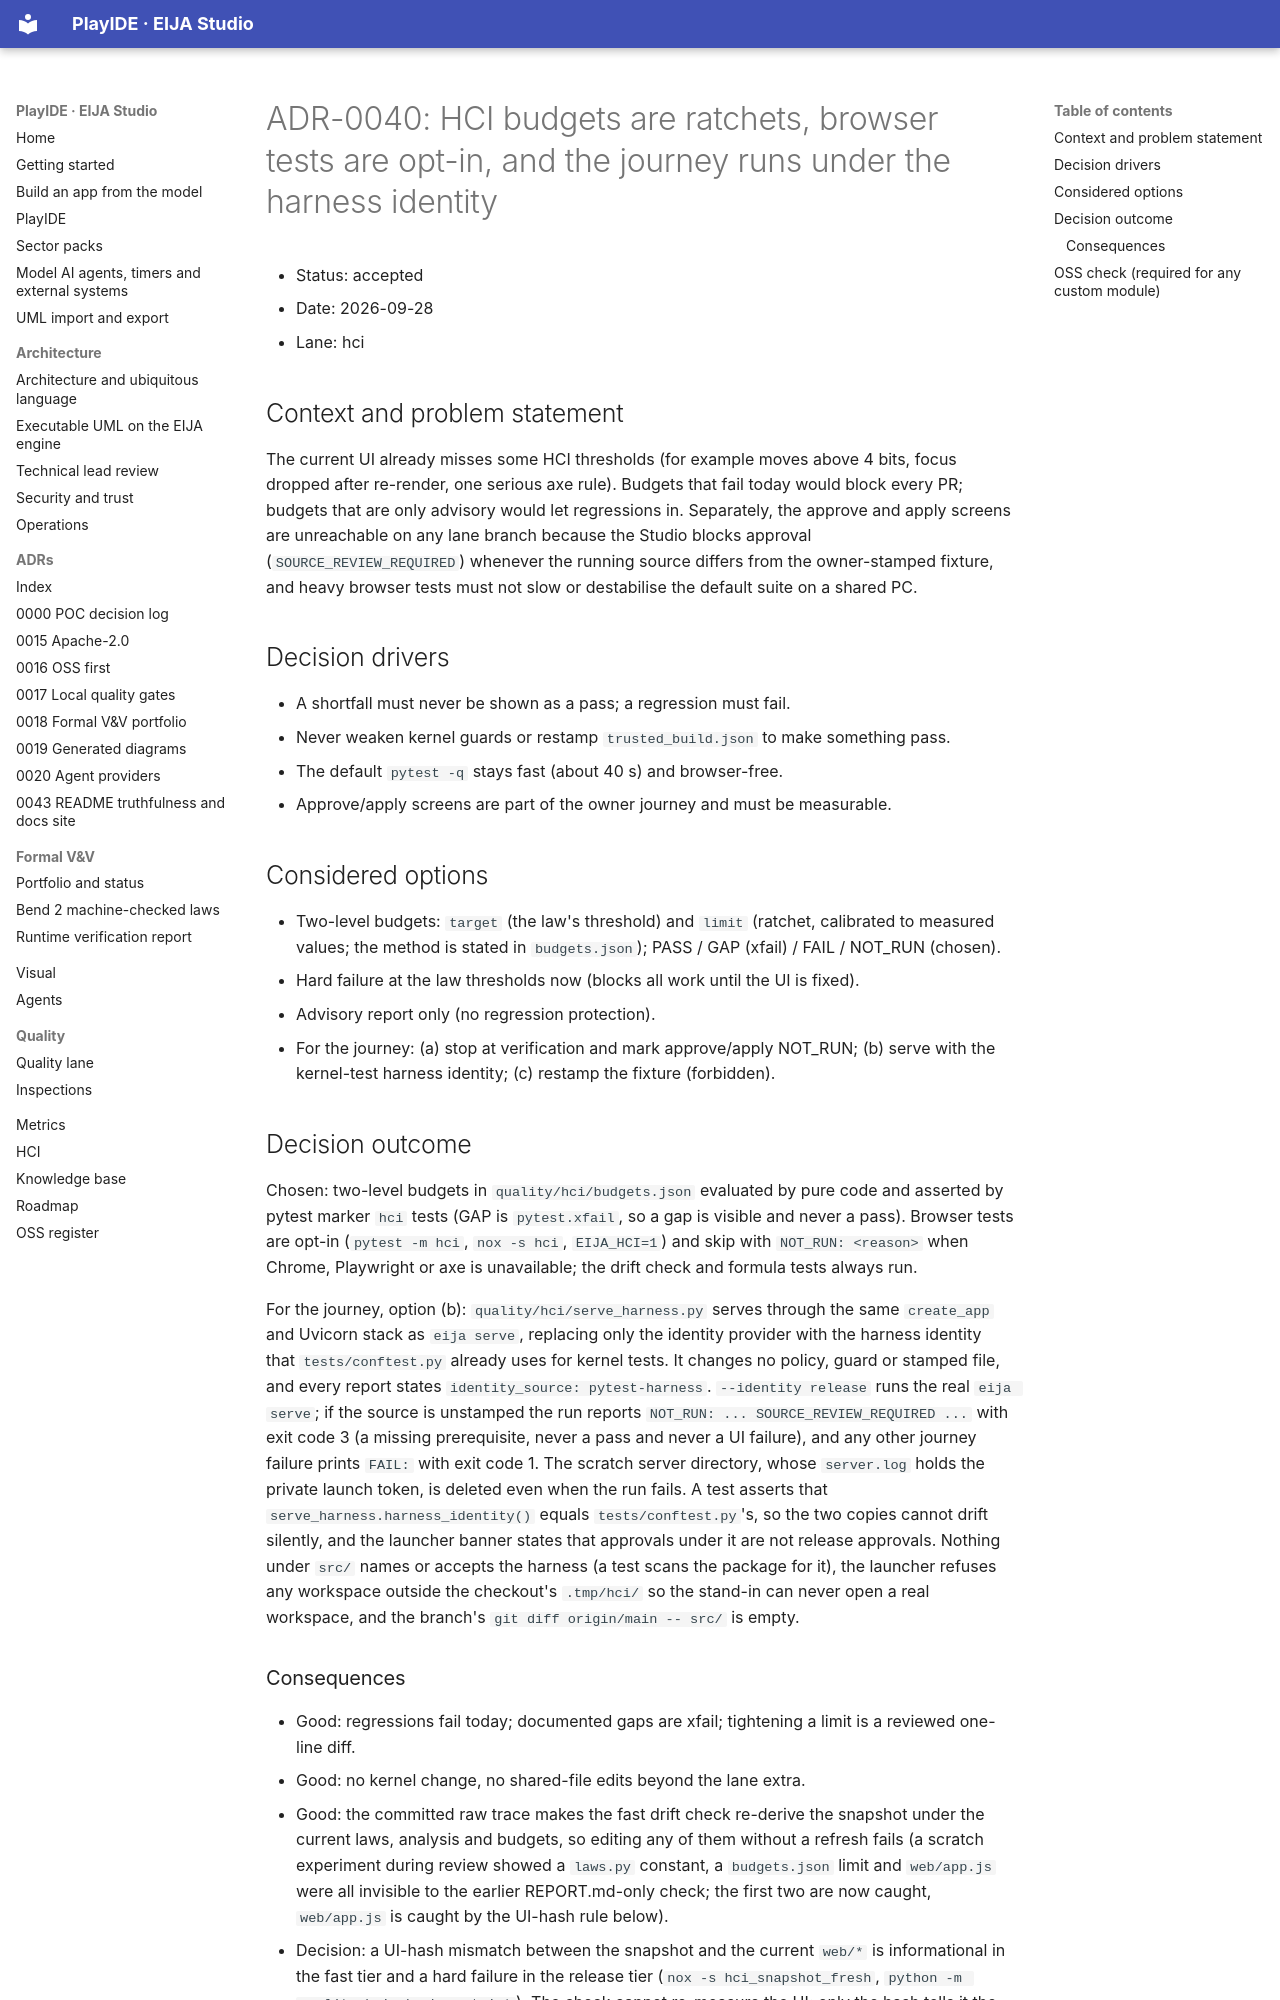

repository: 45ck/eija-studio · page: adr/0040-hci-budgets-as-ratchets-and-harness-identity/index.html · generator: mkdocs

# ADR-0040: HCI budgets are ratchets, browser tests are opt-in, and the journey runs under the harness identity

* Status: accepted
* Date: 2026-09-28
* Lane: hci

## Context and problem statement

The current UI already misses some HCI thresholds (for example moves above 4 bits, focus dropped after re-render, one serious axe rule). Budgets that fail today would block every PR; budgets that are only advisory would let regressions in. Separately, the approve and apply screens are unreachable on any lane branch because the Studio blocks approval (`SOURCE_REVIEW_REQUIRED`) whenever the running source differs from the owner-stamped fixture, and heavy browser tests must not slow or destabilise the default suite on a shared PC.

## Decision drivers

* A shortfall must never be shown as a pass; a regression must fail.
* Never weaken kernel guards or restamp `trusted_build.json` to make something pass.
* The default `pytest -q` stays fast (about 40 s) and browser-free.
* Approve/apply screens are part of the owner journey and must be measurable.

## Considered options

* Two-level budgets: `target` (the law's threshold) and `limit` (ratchet, calibrated to measured values; the method is stated in `budgets.json`); PASS / GAP (xfail) / FAIL / NOT_RUN (chosen).
* Hard failure at the law thresholds now (blocks all work until the UI is fixed).
* Advisory report only (no regression protection).
* For the journey: (a) stop at verification and mark approve/apply NOT_RUN; (b) serve with the kernel-test harness identity; (c) restamp the fixture (forbidden).

## Decision outcome

Chosen: two-level budgets in `quality/hci/budgets.json` evaluated by pure code and asserted by pytest marker `hci` tests (GAP is `pytest.xfail`, so a gap is visible and never a pass). Browser tests are opt-in (`pytest -m hci`, `nox -s hci`, `EIJA_HCI=1`) and skip with `NOT_RUN: <reason>` when Chrome, Playwright or axe is unavailable; the drift check and formula tests always run.

For the journey, option (b): `quality/hci/serve_harness.py` serves through the same `create_app` and Uvicorn stack as `eija serve`, replacing only the identity provider with the harness identity that `tests/conftest.py` already uses for kernel tests. It changes no policy, guard or stamped file, and every report states `identity_source: pytest-harness`. `--identity release` runs the real `eija serve`; if the source is unstamped the run reports `NOT_RUN: ... SOURCE_REVIEW_REQUIRED ...` with exit code 3 (a missing prerequisite, never a pass and never a UI failure), and any other journey failure prints `FAIL:` with exit code 1. The scratch server directory, whose `server.log` holds the private launch token, is deleted even when the run fails. A test asserts that `serve_harness.harness_identity()` equals `tests/conftest.py`'s, so the two copies cannot drift silently, and the launcher banner states that approvals under it are not release approvals. Nothing under `src/` names or accepts the harness (a test scans the package for it), the launcher refuses any workspace outside the checkout's `.tmp/hci/` so the stand-in can never open a real workspace, and the branch's `git diff origin/main -- src/` is empty.
